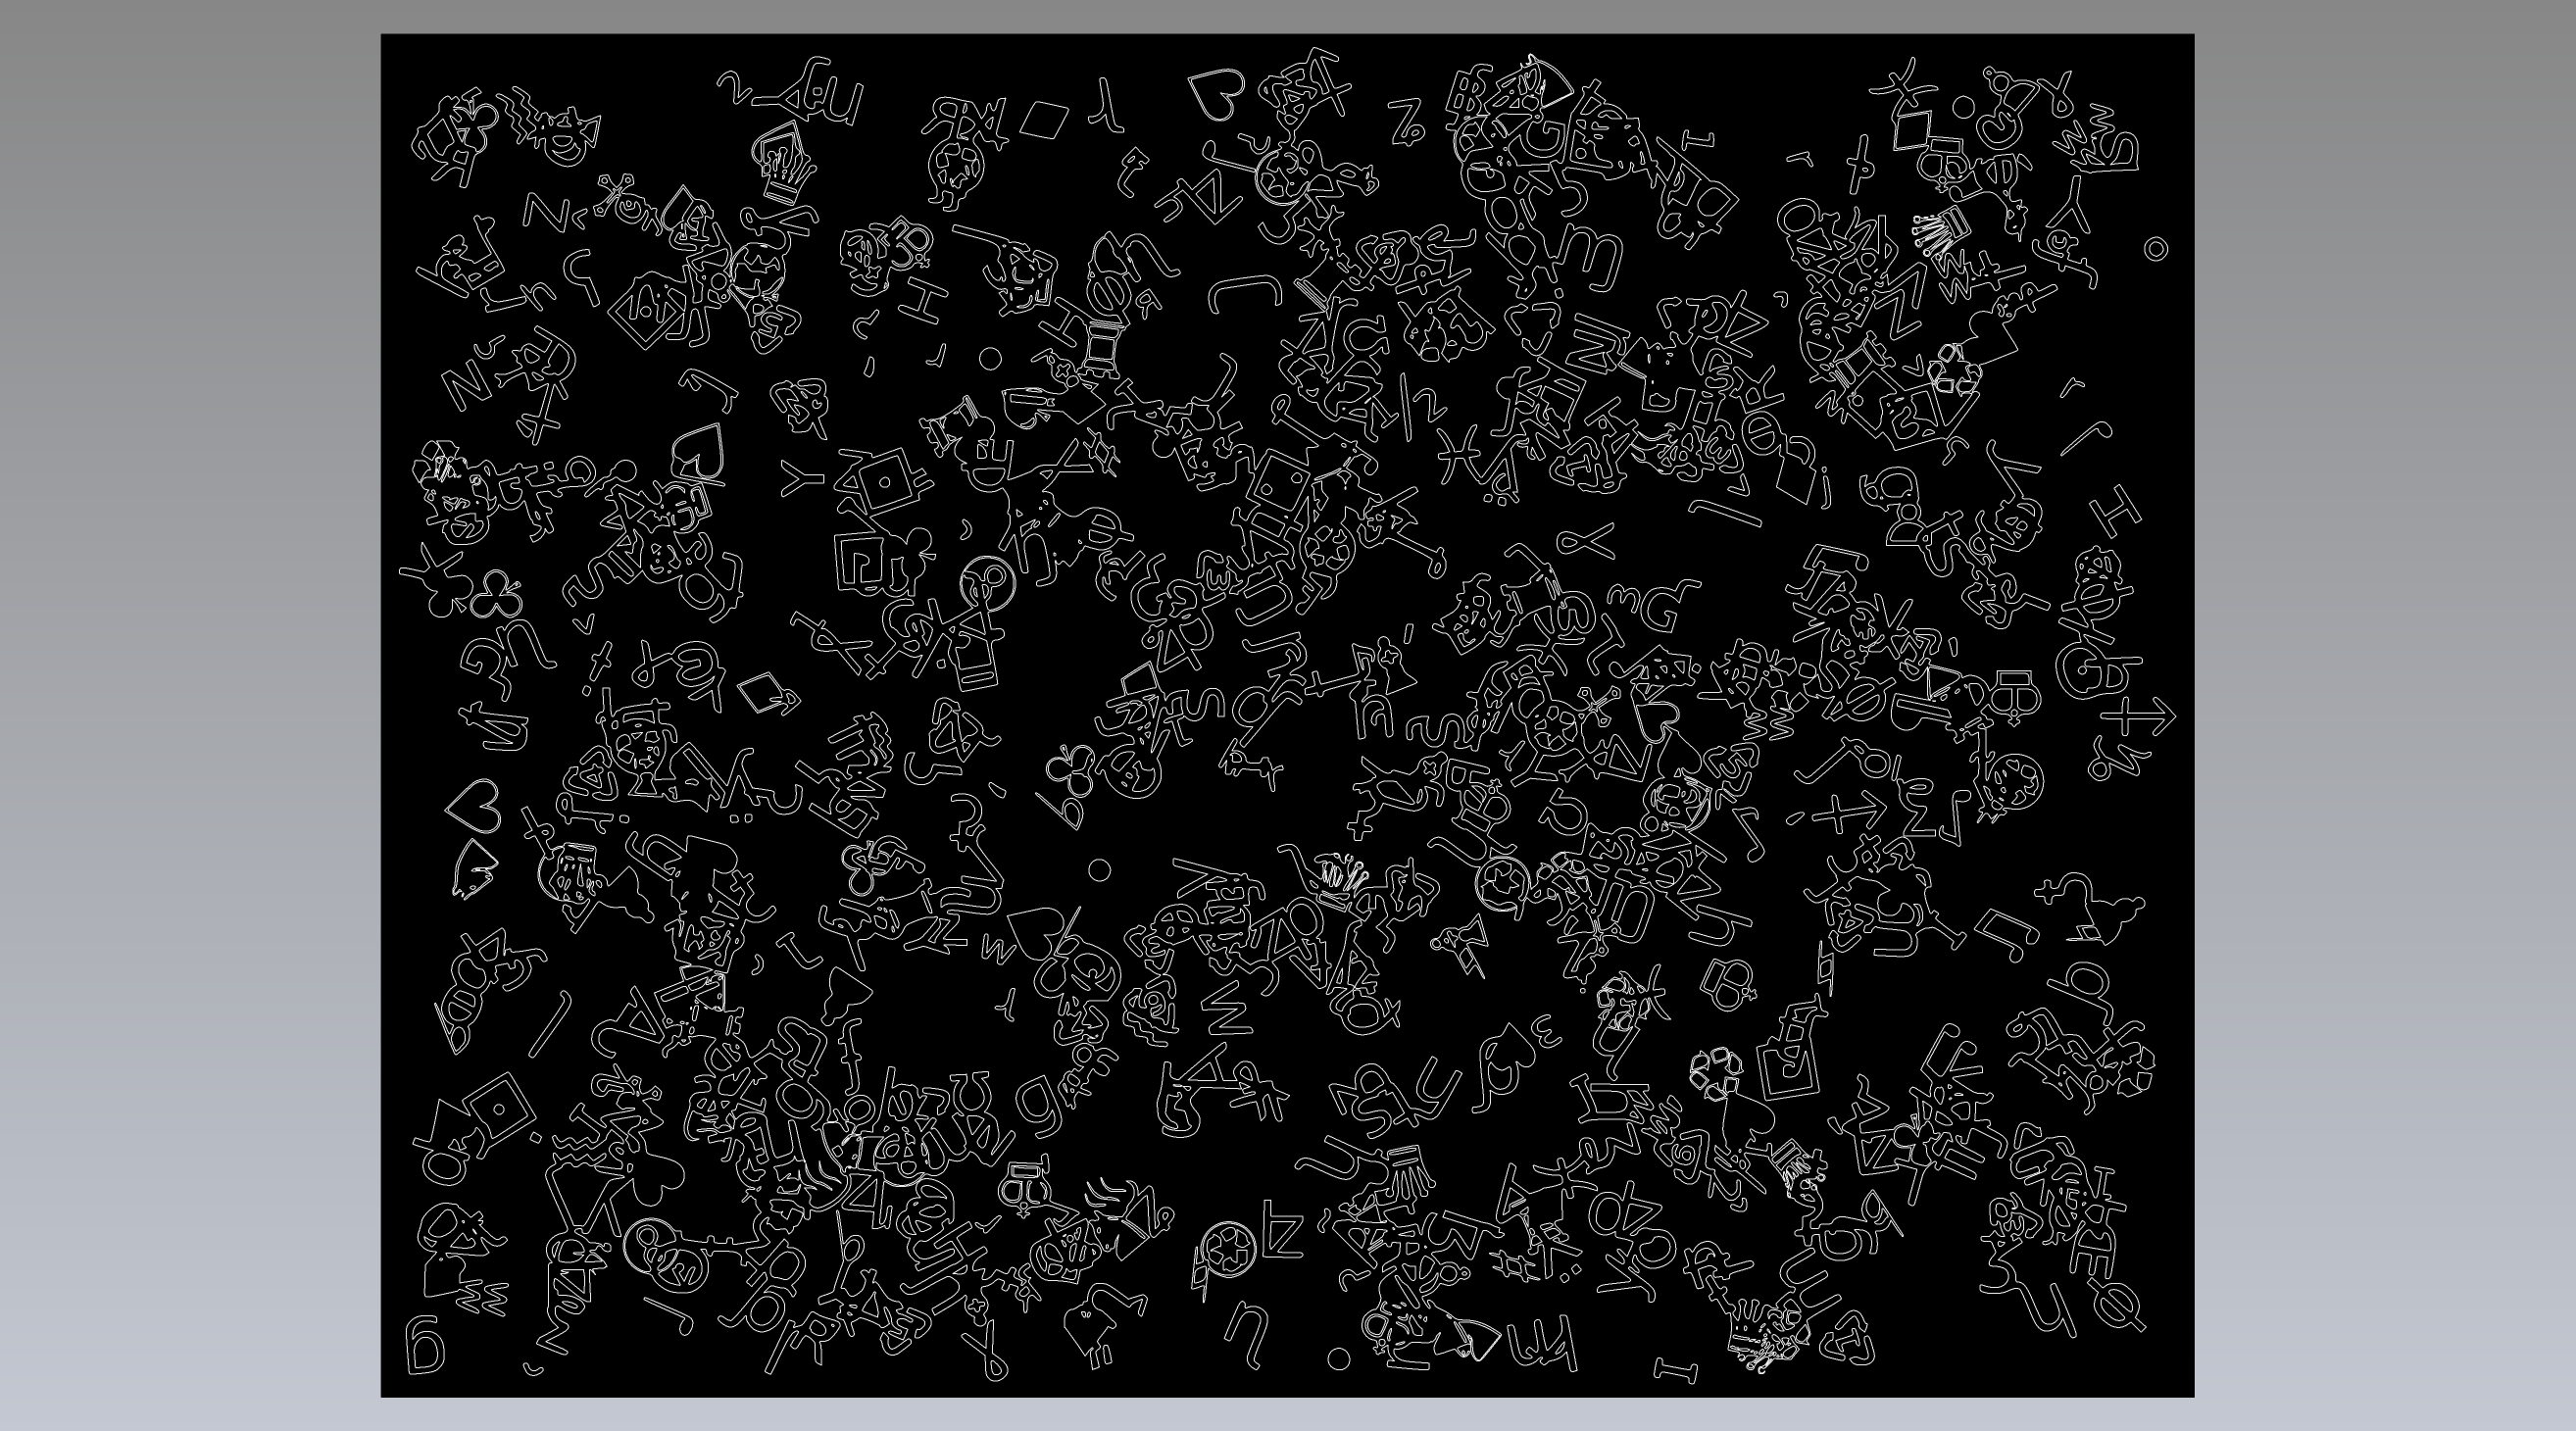

Here is the Python script that generated this plot:
import random
import matplotlib.pyplot as plt
# missing: f3000, f370, f590, FA80, FC00  LET THE CHINESE FLOW

alphabets = ['2600','260','2650','1F600','0900','0A80','F15']
lengths =  [  100,   60,     60,     60,    50,     50,      50]
vals = [int(a,base=16) for a in alphabets]

fig1, ax1 =  plt.subplots()
#fig2, ax2 =  plt.subplots()
plt.ion()
plt.axis('off')


for v,n in zip(vals,lengths):
    print('alphabet',v,'length',n)
    for i in range(v,v+n):
        x,y = random.random(),random.random()
        angle = random.random()*360
        print(i,hex(i),chr(i))
#        fig1.clf()
        # fig1.text(.5, .5, chr(i), fontsize=16, rotation=angle)
        # fig1.show()
#        plt.show()
        try:
            fig1.text(x, y, chr(i), fontsize=16, rotation=angle)
            plt.draw()
            plt.pause(0.01)
        except RuntimeWarning as e:
            print(i,hex(i),'not avail',e)
    #    input('rtc')
plt.savefig('door.ps', format='ps')
plt.show()
